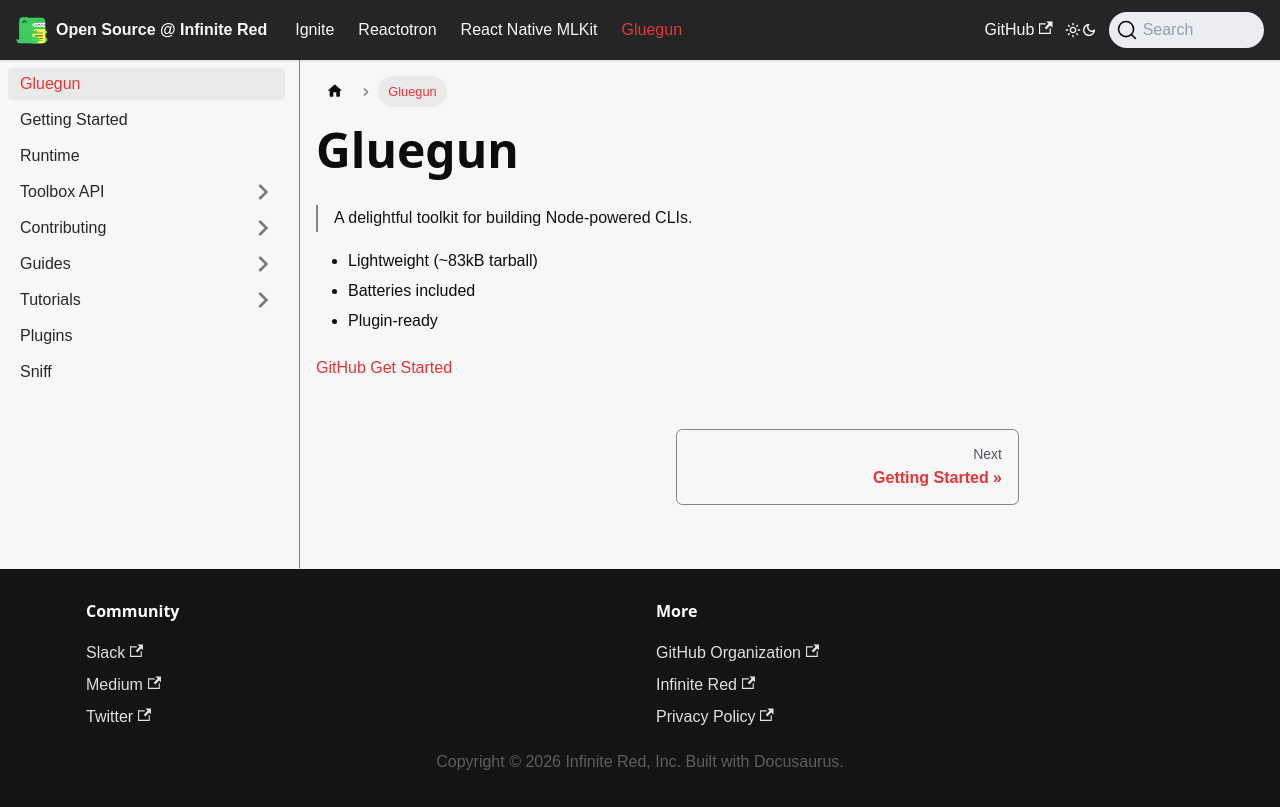

repository: infinitered/ir-docs · page: gluegun/index.html · generator: docusaurus

---
sidebar_position: 1
title: Gluegun
---

# Gluegun

> A delightful toolkit for building Node-powered CLIs.

- Lightweight (~83kB tarball)
- Batteries included
- Plugin-ready

[GitHub](https://github.com/infinitered/gluegun)
[Get Started](#quick-start)
